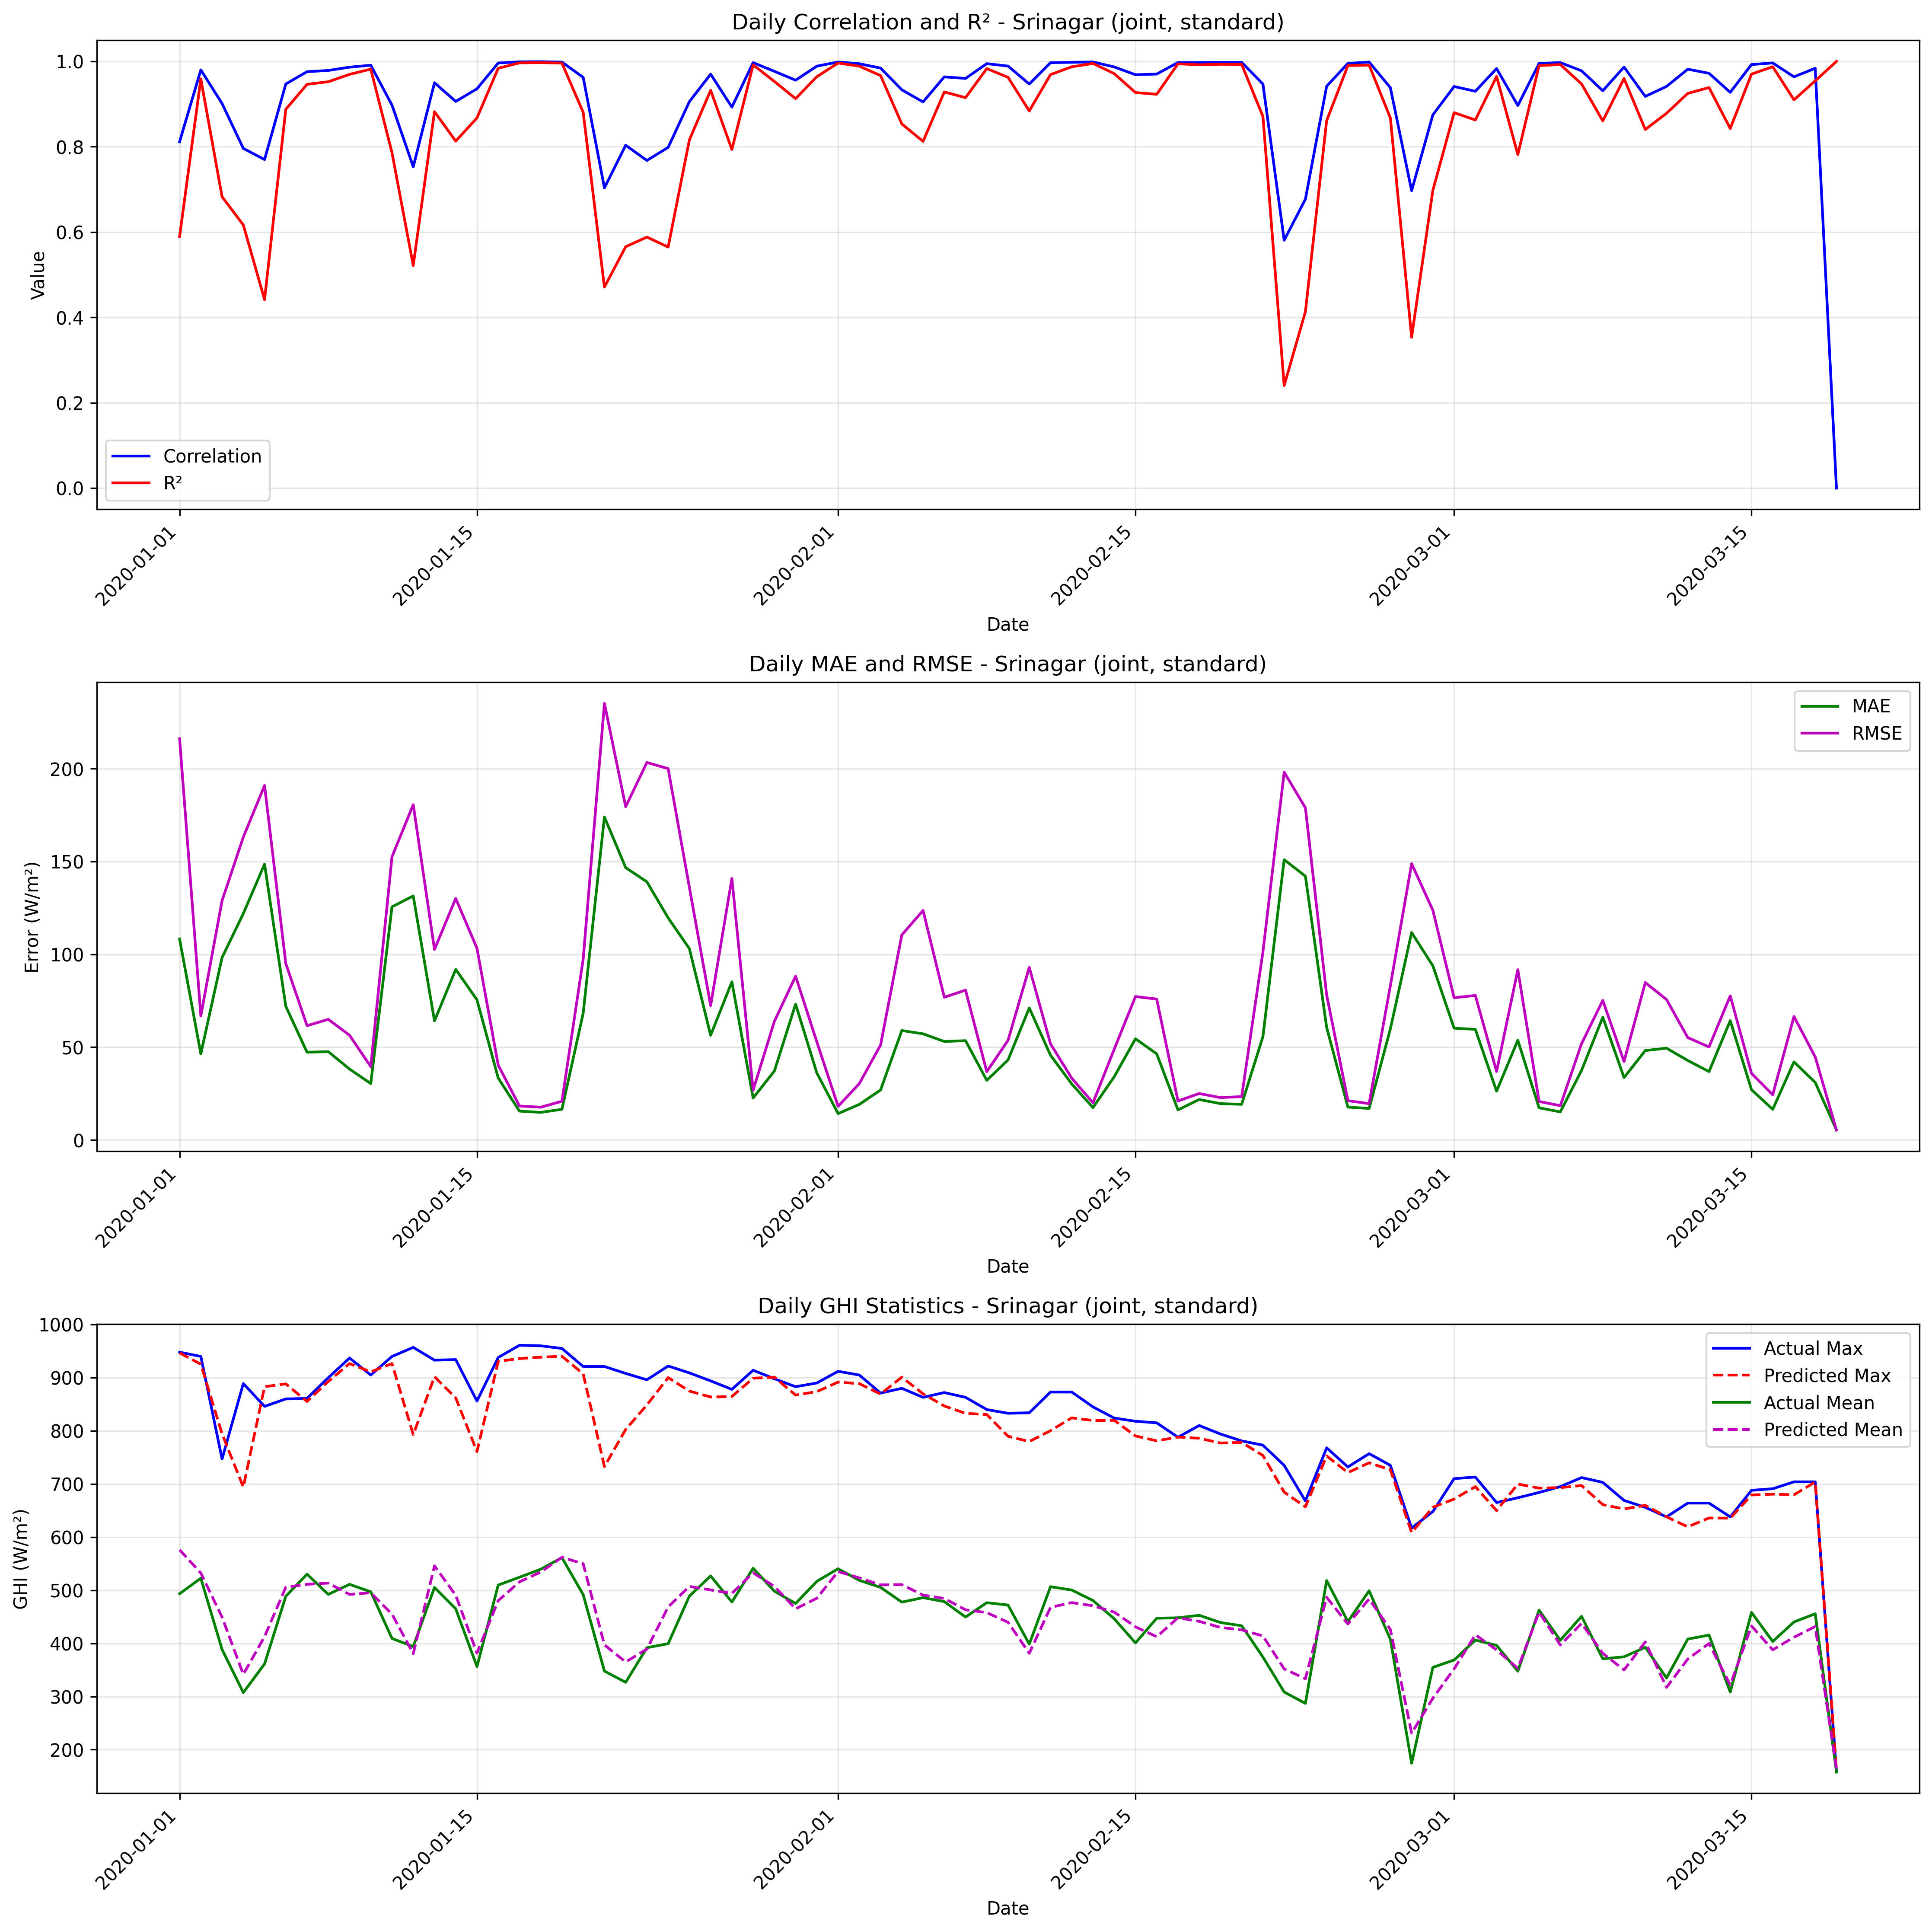

Values plotted in this chart, from the file beside it:
date, correlation, mae, rmse, r2, num_points, actual_max, actual_mean, actual_std, predicted_max, predicted_mean, predicted_std
2020-01-01, 0.8118, 108.3, 216.1, 0.5896, 24, 948.0, 493.5, 344.7, 946.6, 576, 313.2
2020-01-02, 0.98, 46.43, 66.88, 0.959, 24, 940.0, 522.5, 337.2, 925.4, 532.3, 322
2020-01-03, 0.9012, 98.28, 128.9, 0.6827, 24, 747.0, 388.5, 233.8, 794.3, 449.3, 267.5
2020-01-04, 0.7961, 122, 163.2, 0.6167, 24, 889.0, 307.4, 269.2, 694.1, 341.7, 211.8
2020-01-05, 0.77, 148.6, 190.9, 0.4416, 24, 846.0, 361.3, 261, 883.1, 412.8, 287.8
2020-01-06, 0.947, 72.02, 95.06, 0.8877, 24, 860.0, 488.7, 289.8, 888.3, 505.7, 296
2020-01-07, 0.9759, 47.3, 61.58, 0.9463, 24, 861.0, 530.2, 271.5, 855.3, 511.2, 273.2
2020-01-08, 0.9787, 47.6, 65, 0.9523, 24, 900.0, 492.2, 304.1, 892.8, 513.5, 304.2
2020-01-09, 0.9864, 38.23, 56.44, 0.9695, 24, 937.0, 511.1, 330.3, 926.5, 492.1, 322.9
2020-01-10, 0.9911, 30.41, 39.54, 0.9819, 24, 905.0, 497.1, 300.3, 911, 495.3, 302.7
2020-01-11, 0.8974, 125.6, 152.6, 0.7859, 24, 940.0, 409.2, 336.9, 926.5, 455.1, 297.8
2020-01-12, 0.753, 131.4, 180.6, 0.5216, 24, 957.0, 394.0, 266.7, 792.9, 380.6, 256.1
2020-01-13, 0.95, 64.16, 102.7, 0.8821, 24, 933.0, 505.2, 305.4, 901.9, 545.8, 303.7
2020-01-14, 0.9062, 91.89, 130.1, 0.8132, 24, 934.0, 465.0, 307.5, 862, 490.4, 287.9
2020-01-15, 0.9357, 75.53, 103.3, 0.8675, 24, 856.0, 356.3, 289.9, 760.9, 381.8, 269.5
2020-01-16, 0.9963, 33.39, 40.31, 0.9839, 24, 938.0, 509.8, 324.5, 930.8, 480.4, 320.6
2020-01-17, 0.999, 15.57, 18.33, 0.9966, 24, 961.0, 524.4, 319, 936, 515.8, 310.4
2020-01-18, 0.9992, 14.89, 17.67, 0.9971, 24, 960.0, 539.6, 336.9, 938.6, 534.3, 325.6
2020-01-19, 0.9984, 16.56, 20.87, 0.996, 24, 955.0, 561.3, 337.6, 940.4, 562, 327.6
2020-01-20, 0.9625, 68.3, 97.4, 0.8806, 24, 921.0, 491.7, 288, 907.2, 549.9, 293.8
2020-01-21, 0.7035, 174, 235.2, 0.4712, 24, 921.0, 347.8, 330.4, 732.8, 397.1, 239.5
2020-01-22, 0.8035, 146.7, 179.5, 0.5656, 24, 908.0, 326.7, 278.2, 802.5, 365, 291.8
2020-01-23, 0.7678, 139, 203.3, 0.5883, 24, 896.0, 391.8, 323.7, 848.7, 389.3, 260
2020-01-24, 0.7984, 119.6, 200, 0.5649, 24, 922.0, 399.4, 309.8, 900.1, 468.6, 291.7
2020-01-25, 0.9057, 103.1, 136, 0.816, 24, 909.0, 489, 324, 874.8, 507.2, 283.4
2020-01-26, 0.9701, 56.42, 72.41, 0.9322, 24, 894.0, 526.8, 284.2, 863.6, 500.6, 274.7
2020-01-27, 0.8929, 85.2, 140.9, 0.7936, 24, 878.0, 477.8, 316.8, 864.6, 494.1, 292.3
2020-01-28, 0.9971, 22.64, 26.85, 0.9918, 24, 914.0, 541.4, 302.7, 899, 532.8, 290
2020-01-29, 0.9768, 37.14, 63.88, 0.953, 24, 898.0, 498.2, 301.1, 900.9, 507.3, 291.3
2020-01-30, 0.956, 73.21, 88.22, 0.9127, 24, 883.0, 475, 305, 867.2, 465, 288.4
2020-01-31, 0.9889, 36.11, 52.85, 0.9641, 24, 890.0, 516.8, 285.1, 873.7, 484.9, 289.2
2020-02-01, 0.9986, 14.25, 18.15, 0.9962, 24, 912.0, 540.4, 301.9, 891.7, 535.2, 293.6
2020-02-02, 0.9945, 19.17, 30.39, 0.9888, 24, 905.0, 518.6, 292.9, 888.7, 523.2, 293.3
2020-02-03, 0.9843, 26.95, 51.14, 0.9668, 24, 871.0, 505.4, 286.6, 869.2, 510.1, 294.4
2020-02-04, 0.9334, 58.98, 110.4, 0.8534, 24, 880.0, 477.6, 294.7, 901, 510.6, 295.4
2020-02-05, 0.905, 57.2, 123.6, 0.8126, 24, 863.0, 486.0, 291.7, 869.6, 490.8, 286.9
2020-02-06, 0.9637, 53.08, 76.9, 0.9283, 24, 872.0, 478.6, 293.4, 846.7, 484.5, 280.1
2020-02-07, 0.9601, 53.51, 80.71, 0.915, 24, 863.0, 449.5, 282.8, 832.9, 463.1, 290.1
2020-02-08, 0.9947, 32.16, 36.82, 0.9832, 24, 840.0, 476.5, 289.9, 830.6, 457.8, 275.7
2020-02-09, 0.9891, 43.11, 53.67, 0.9627, 24, 833.0, 472.1, 284, 789.8, 439.7, 268.5
2020-02-10, 0.947, 71.13, 92.99, 0.8839, 24, 834.0, 398.6, 278.7, 779.8, 381.4, 237.6
2020-02-11, 0.997, 45.69, 51.82, 0.9691, 24, 873.0, 506.6, 301, 800.4, 467.8, 274
2020-02-12, 0.9979, 30.19, 33.29, 0.9873, 24, 873.0, 500.4, 301.6, 824.4, 476.7, 287.3
2020-02-13, 0.9987, 17.47, 20.05, 0.9952, 24, 845.0, 480.6, 295, 819.5, 470.7, 285.5
2020-02-14, 0.987, 34.09, 48.94, 0.9713, 24, 824.0, 446.3, 295.2, 819.7, 458.8, 282.1
2020-02-15, 0.9688, 54.53, 77.28, 0.927, 24, 818.0, 400.9, 292.2, 790.4, 431.1, 278
2020-02-16, 0.9703, 46.41, 75.9, 0.9229, 24, 815.0, 447.3, 279.3, 781.2, 412.5, 257.4
2020-02-17, 0.9974, 16.23, 21.04, 0.9943, 24, 788.0, 448.2, 285.3, 788.3, 448.1, 278.1
2020-02-18, 0.9975, 21.81, 25.03, 0.9921, 24, 810.0, 452.8, 288.5, 786, 441.4, 277.9
2020-02-19, 0.9978, 19.6, 22.85, 0.9933, 24, 794.0, 439.2, 284.1, 777, 430, 273.8
2020-02-20, 0.9977, 19.23, 23.39, 0.9929, 24, 781.0, 433.2, 284.3, 778.1, 425.4, 271.8
2020-02-21, 0.9469, 55.71, 101.3, 0.8711, 24, 773.0, 374.2, 288.3, 753.7, 413.9, 251.1
2020-02-22, 0.5809, 151, 198.1, 0.2403, 24, 735.0, 308.4, 232.2, 684.6, 351.9, 192
2020-02-23, 0.6771, 142.1, 178.9, 0.4133, 24, 668.0, 287.0, 238.6, 656.9, 333.5, 179.4
2020-02-24, 0.9418, 60.65, 78.16, 0.8611, 24, 768.0, 518.2, 214.2, 752.7, 486.7, 213.9
2020-02-25, 0.9953, 17.73, 21.18, 0.9902, 24, 732.0, 440.9, 218.4, 721.3, 436.4, 218.3
2020-02-26, 0.9985, 17.01, 19.6, 0.9913, 24, 757.0, 499, 214.9, 739.8, 483.5, 212
2020-02-27, 0.9383, 59.87, 83.16, 0.8674, 24, 735.0, 407.7, 233.2, 726.7, 426, 199.8
2020-02-28, 0.6969, 111.7, 148.8, 0.3534, 24, 617.0, 174.5, 189.1, 608.6, 231.1, 169
2020-02-29, 0.8747, 93.83, 123.7, 0.6978, 24, 648.0, 354.8, 229.9, 656.1, 296.8, 194.1
... 19 more rows
